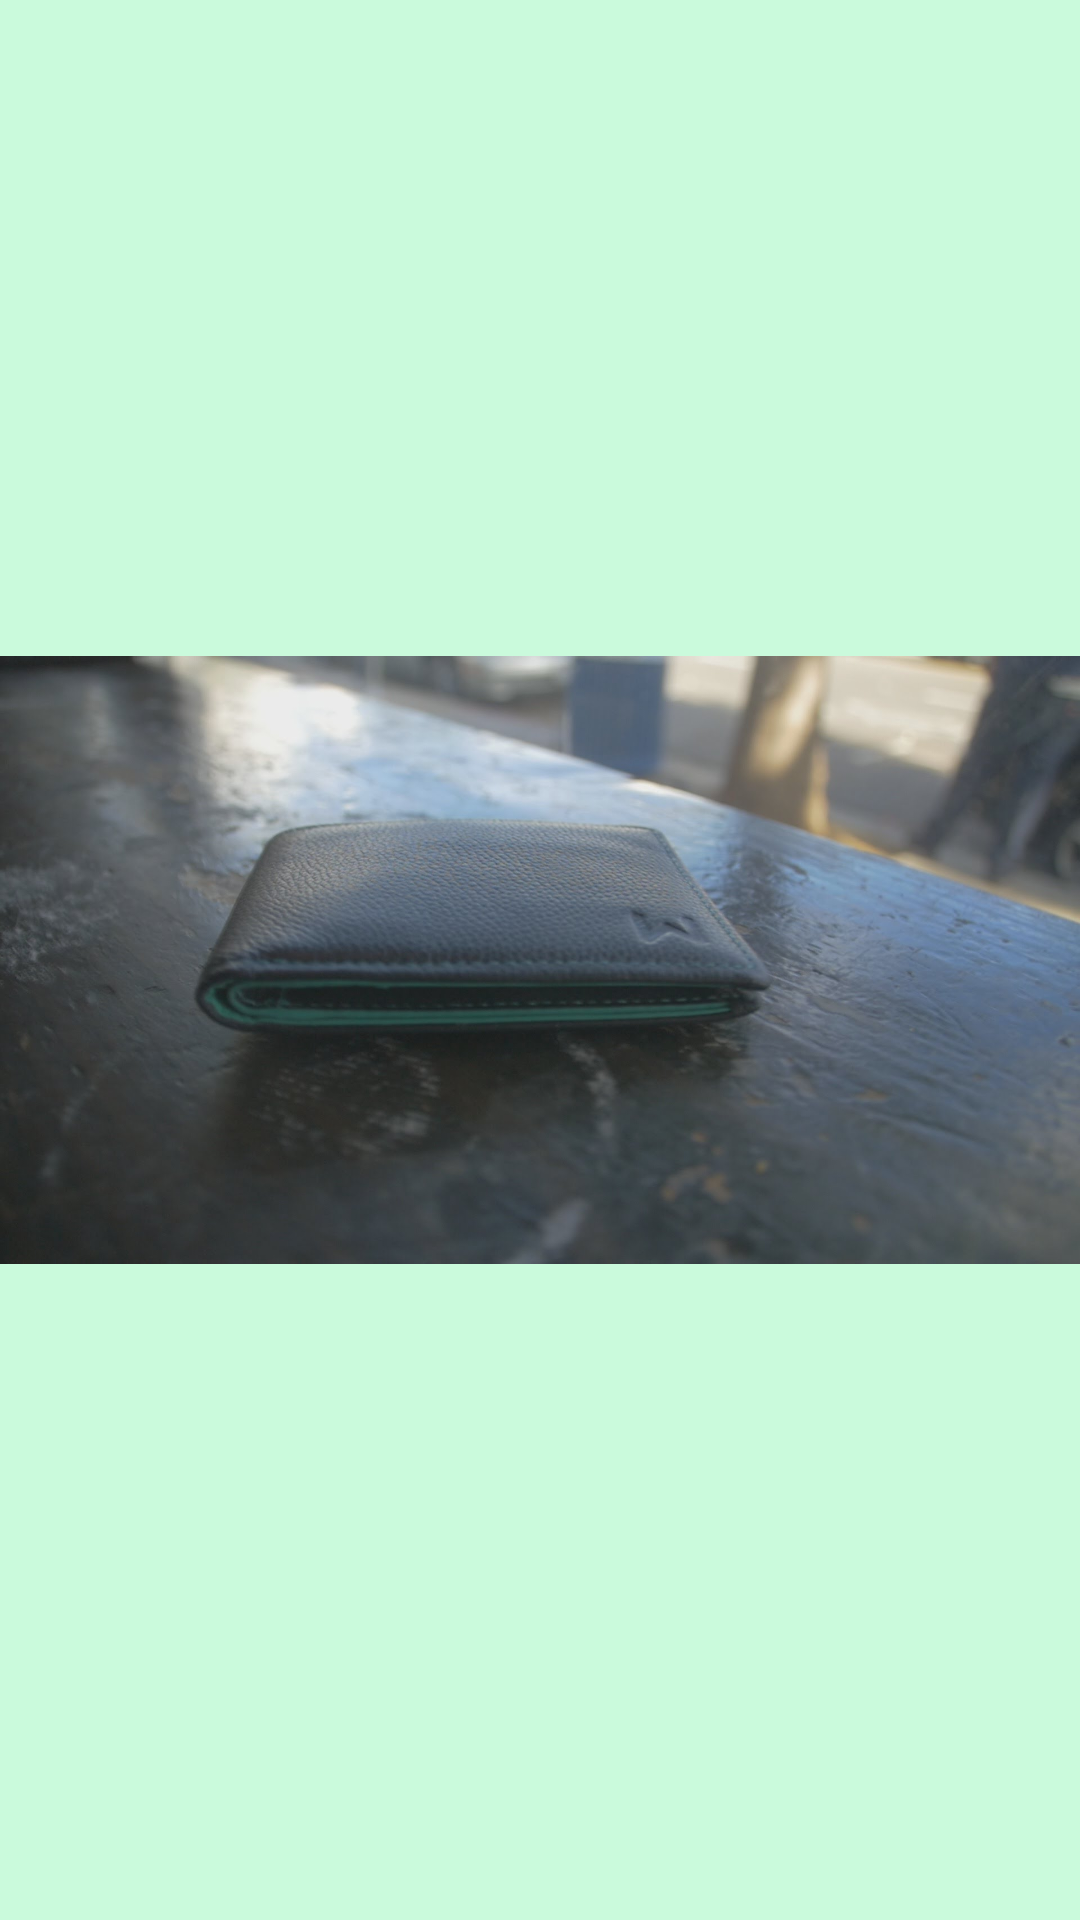

Reconstruct the res/layout file that produces this screen, plus the resources it refers to.
<!-- AndroidManifest.xml: application theme AppTheme -->
<!-- res/layout/splash.xml -->
<?xml version="1.0" encoding="utf-8"?>
<RelativeLayout xmlns:android="http://schemas.android.com/apk/res/android"
    android:layout_width="match_parent"
    android:layout_height="match_parent"
    android:background="@color/bayan"
    >

    <ImageView
        android:layout_width="match_parent"
        android:layout_height="wrap_content"
        android:id="@+id/image"
        android:src="@drawable/splash"
        />

    

 </RelativeLayout>
<!-- resources referenced by this layout -->
<resources>
  <color name="bayan">#cafadc</color>
  <!-- drawable splash: jpg bitmap (drawable, 112201 bytes) -->
  <style name="AppTheme" parent="Theme.AppCompat.Light.NoActionBar">
          
          <item name="colorPrimary">@color/colorPrimary</item>
          <item name="colorPrimaryDark">@color/colorPrimaryDark</item>
          <item name="colorAccent">@color/colorAccent</item>
      </style>
  <color name="colorPrimary">#3F51B5</color>
  <color name="colorPrimaryDark">#00796b</color>
  <color name="colorAccent">#FF4081</color>
</resources>
